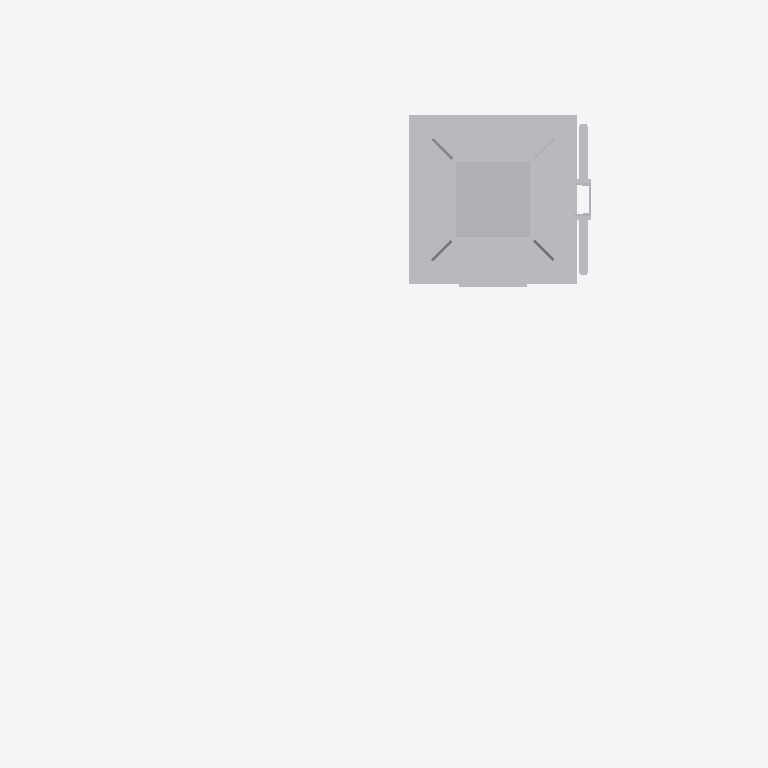
Plan cut of the same IFC building model at storey 'Ebene 1' (level 0.00 m, cut at 1.40 m), seen from above with north up, elements coloured by IFC class: 1 other element (light grey). Cut surfaces are drawn darker.
Extent 2.1 m × 1.6 m × 6.9 m (x, y, z). Storeys (1): Ebene 1 at 0.00 m. Elements (1): 1 IfcBuildingElementProxy.

HEADER;
FILE_DESCRIPTION(('ViewDefinition [ReferenceView_V1.1]'),'2;1');
FILE_NAME('','2021-10-13T11:08:32',(''),(''),'The EXPRESS Data Manager Version 5.02.0100.07 : ','20200826_1250(x64) - Exporter 20.2.30.42 - Defau','');
FILE_SCHEMA(('IFC4'));
ENDSEC;
DATA;
#107=IFCPROJECT('0lmdVoIp5AB84V5Xvjbaqt',#42,'',$,$,'','',(#98),#93);
#29625=IFCSITE('0lmdVoIp5AB84V5Xvjbaqr',#42,'Default',$,$,#29622,$,$,.ELEMENT.,(42,24,53,508911),(-71,-15,-29,-58837),0.0,$,$);
#122=IFCBUILDING('0lmdVoIp5AB84V5Xvjbaqs',#42,'',$,$,#33,$,'',.ELEMENT.,$,$,$);
#135=IFCBUILDINGSTOREY('0lmdVoIp5AB84V5XwIQRH8',#42,'Ebene 1',$,'Ebene:Ebene 1',#133,$,'Ebene 1',.ELEMENT.,0.0);
#29489=IFCBUILDINGELEMENTPROXY('2yXpZ28ovDFOTlPnGBNPZx',#42,'S 8000.5.7-19_M4100-A1000-2Zu-VS-L_LOD400-500:S 8000.5.7-19_M4100-A1000-2Zu-VS-L_LOD400-500:3347',$,'S 8000.5.7-19_M4100-A1000-2Zu-VS-L_LOD400-500:S 8000.5.7-19_M4100-A1000-2Zu-VS-L_LOD400-500',#29487,#29481,'3347',$);
ENDSEC;
